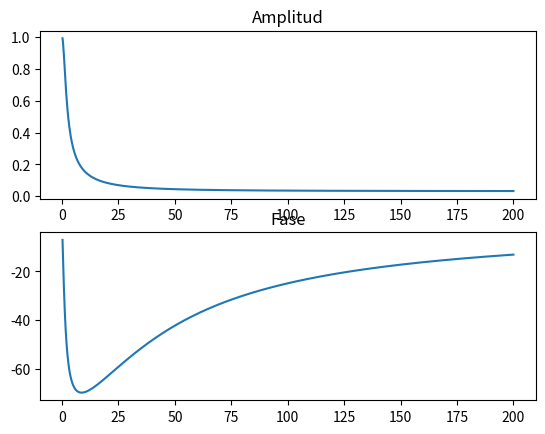

Here is the Python script that generated this plot:
from cmath import phase
import numpy as np 
import matplotlib.pyplot as plt

Rs = 1000e3+2000e3
R = 100e3
C = 33e-9

f = np.linspace(0, 200, 1000)
w = 2*np.pi*f

H = (R+1/(1j*w*C))/(R+Rs+1/(1j*w*C))


fig, axs = plt.subplots(2,1)
axs[0].plot(f, np.abs(H))
axs[0].set_title("Amplitud")
axs[1].plot(f, np.angle(H)/np.pi*180)
axs[1].set_title("Fase")
plt.show()
